Run: headless pygame with SDL's dummy video driver; simulated clock (each Clock.tick advances the game by its frame time, no real sleeping); random seed 0; keys injected as events and as key.get_pressed() state; no mouse input.
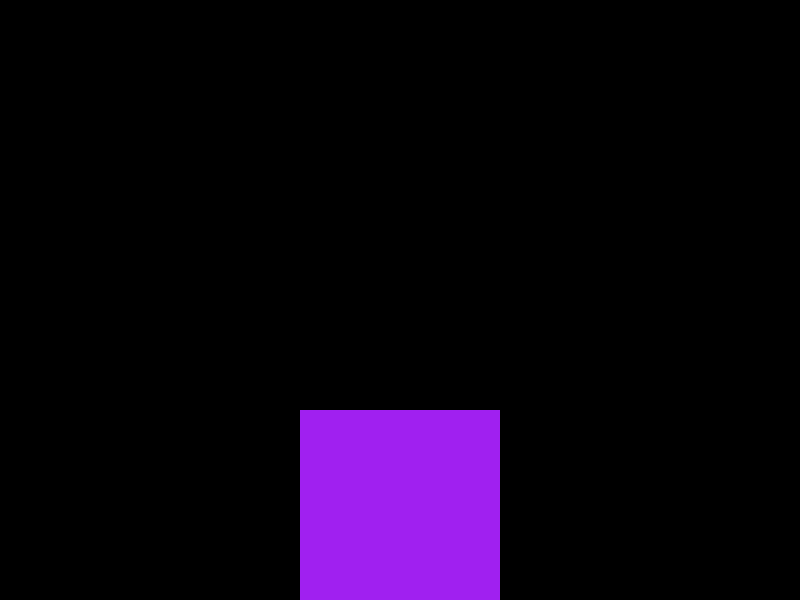
Frame 1 of 4 · flips 1–60 · no input
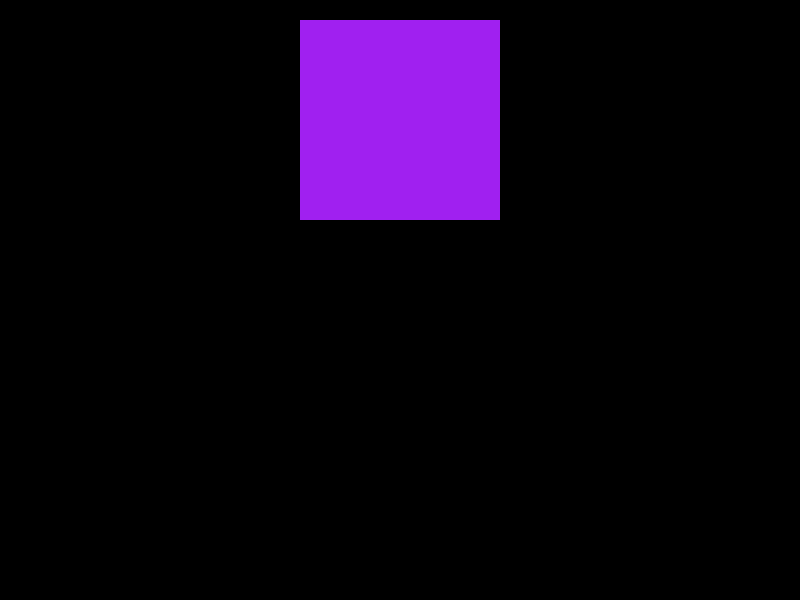
Frame 2 of 4 · flips 61–180 · tapped SPACE, RETURN · held RIGHT (→), D
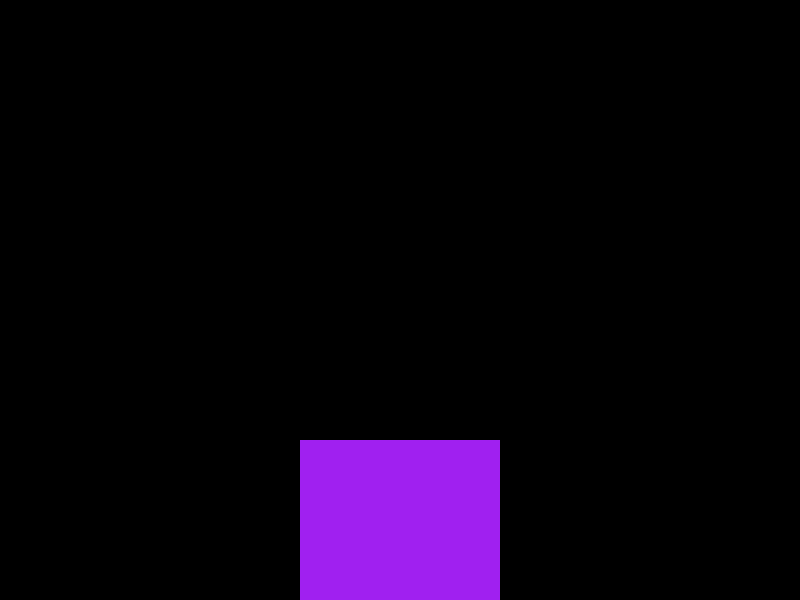
Frame 3 of 4 · flips 181–300 · held DOWN (↓), S
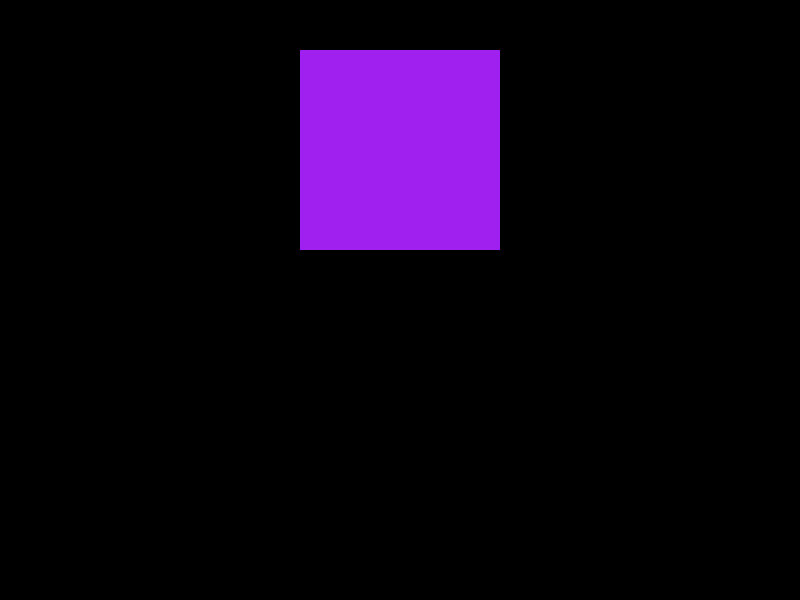
Frame 4 of 4 · flips 301–420 · held LEFT (←), A, UP (↑), W

The pygame program that drew these frames:

#!/usr/bin/python3

from typing import Any
import sys
import pygame 
ANCHO=800
ALTO=600
FPS=30

pantalla= pygame.display.set_mode((ANCHO,ALTO))
# 
# running=True
pygame.display.set_caption("Vamonosss")
# dt= 1

class Jugador(pygame.sprite.Sprite):  #Classe de pygame para los sprite

    def __init__(self):
        super().__init__()
        self.image = pygame.Surface((200, 200))  # Corrected typo

       
        self.image.fill("purple")

        self.rect=self.image.get_rect()
        self.rect.center=(ANCHO//2,ALTO//2) 

    def update(self):


        ###############################
        # self.rect.x -=10  va de derecha a izquierda
        # if self.rect.right < 0:
        #     self.rect.left= ANCHO
        ##############################################
        # self.rect.x +=10  Va de izquierda hacia derecha
        # if self.rect.left > ANCHO:
        #     self.rect.right= 0
        ##################################### va de arriba hacia abajo.
        self.rect.y -= 10   
        if self.rect.bottom < 0:
            self.rect.top=ALTO
        ######################################
        # self.rect.y += 10  va de arriba hacia abajo. 
        # if self.rect.top > ALTO:
        #     self.rect.bottom=0

clock = pygame.time.Clock()
pygame.init()
sprite1=pygame.sprite.Group()
jugador=Jugador()
sprite1.add(jugador)
while True:
    clock.tick(FPS)
    for event in pygame.event.get(): #Bucle for que recoge  pone en cola todos los eventos de input del usuario que juega
        if event.type == pygame.QUIT:
            sys.exit()
    
    sprite1.update()    #Actualizamos el estado despues de trabajar con los eventos recogidos en el bucle for 
    
    pantalla.fill((0, 0, 0))  # Filling the screen with black color
    sprite1.draw(pantalla)  # Drawing the sprite
    pygame.display.flip()

#pygame.quit()
